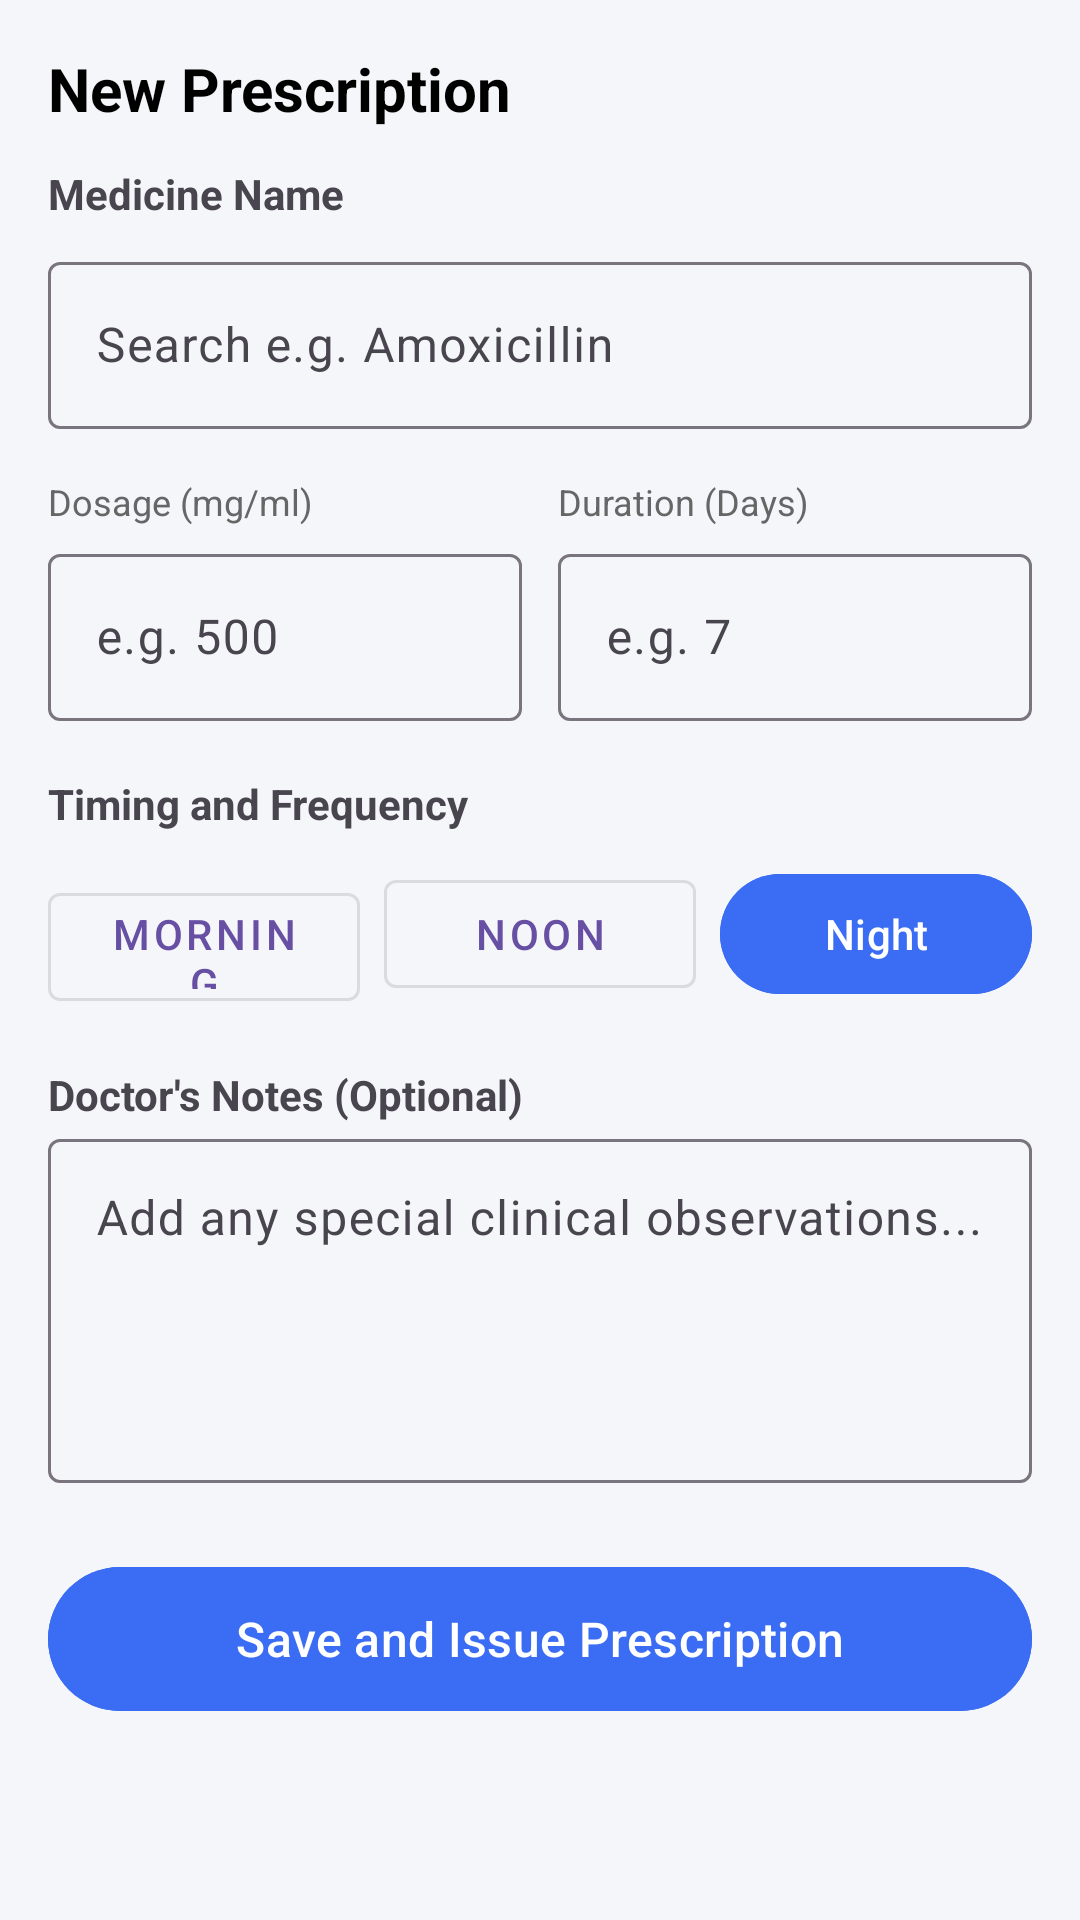

Here is an Android app screen rendered from its layout file. Give the layout XML and the strings, colors and styles it references.
<!-- AndroidManifest.xml: application theme Theme.PatientApp -->
<!-- res/layout/fragment_add_new_prescription.xml -->
<?xml version="1.0" encoding="utf-8"?>
<ScrollView xmlns:android="http://schemas.android.com/apk/res/android"
    xmlns:app="http://schemas.android.com/apk/res-auto"
    android:layout_width="match_parent"
    android:layout_height="match_parent"
    android:background="#F5F6FA">

    <LinearLayout
        android:layout_width="match_parent"
        android:layout_height="wrap_content"
        android:orientation="vertical"
        android:padding="16dp">

        
        <TextView
            android:layout_width="wrap_content"
            android:layout_height="wrap_content"
            android:text="New Prescription"
            android:textColor="@color/black"
            android:textStyle="bold"
            android:textSize="20sp"
            android:layout_marginBottom="12dp"/>


        
        <TextView
            android:text="Medicine Name"
            android:textStyle="bold"
            android:layout_marginBottom="8dp"
            android:layout_width="wrap_content"
            android:layout_height="wrap_content"/>

        <com.google.android.material.textfield.TextInputLayout
            android:layout_width="match_parent"
            android:layout_height="wrap_content">

            <com.google.android.material.textfield.TextInputEditText
                android:id="@+id/medicineNameEt"
                android:hint="Search e.g. Amoxicillin"
                android:layout_width="match_parent"
                android:layout_height="wrap_content"/>
        </com.google.android.material.textfield.TextInputLayout>


        
        <LinearLayout
            android:layout_marginTop="16dp"
            android:orientation="horizontal"
            android:layout_width="match_parent"
            android:layout_height="wrap_content">

            
            <LinearLayout
                android:orientation="vertical"
                android:layout_weight="1"
                android:layout_width="0dp"
                android:layout_height="wrap_content">

                <TextView
                    android:text="Dosage (mg/ml)"
                    android:textSize="12sp"
                    android:textColor="#666"
                    android:layout_marginBottom="4dp"
                    android:layout_width="wrap_content"
                    android:layout_height="wrap_content"/>

                <com.google.android.material.textfield.TextInputLayout
                    android:layout_width="match_parent"
                    android:layout_height="wrap_content">

                    <com.google.android.material.textfield.TextInputEditText
                        android:id="@+id/dosageEt"
                        android:hint="e.g. 500"
                        android:layout_width="match_parent"
                        android:layout_height="wrap_content"/>
                </com.google.android.material.textfield.TextInputLayout>

            </LinearLayout>

            <Space
                android:layout_width="12dp"
                android:layout_height="wrap_content"/>

            
            <LinearLayout
                android:orientation="vertical"
                android:layout_weight="1"
                android:layout_width="0dp"
                android:layout_height="wrap_content">

                <TextView
                    android:text="Duration (Days)"
                    android:textSize="12sp"
                    android:textColor="#666"
                    android:layout_marginBottom="4dp"
                    android:layout_width="wrap_content"
                    android:layout_height="wrap_content"/>

                <com.google.android.material.textfield.TextInputLayout
                    android:layout_width="match_parent"
                    android:layout_height="wrap_content">

                    <com.google.android.material.textfield.TextInputEditText
                        android:id="@+id/durationEt"
                        android:hint="e.g. 7"
                        android:layout_width="match_parent"
                        android:layout_height="wrap_content"/>
                </com.google.android.material.textfield.TextInputLayout>

            </LinearLayout>
        </LinearLayout>


        
        <TextView
            android:text="Timing and Frequency"
            android:textStyle="bold"
            android:layout_marginTop="18dp"
            android:layout_width="wrap_content"
            android:layout_height="wrap_content"/>

        <LinearLayout
            android:layout_marginTop="10dp"
            android:layout_width="match_parent"
            android:layout_height="wrap_content">

            <com.google.android.material.button.MaterialButton
                android:text="Morning"
                style="@style/Widget.MaterialComponents.Button.OutlinedButton"
                android:layout_weight="1"
                android:layout_width="0dp"
                android:layout_height="48dp"/>

            <Space
                android:layout_width="8dp"
                android:layout_height="wrap_content"/>

            <com.google.android.material.button.MaterialButton
                android:text="Noon"
                style="@style/Widget.MaterialComponents.Button.OutlinedButton"
                android:layout_weight="1"
                android:layout_width="0dp"
                android:layout_height="48dp"/>

            <Space
                android:layout_width="8dp"
                android:layout_height="wrap_content"/>

            <com.google.android.material.button.MaterialButton
                android:text="Night"
                android:backgroundTint="#3A6CF4"
                android:textColor="@android:color/white"
                android:layout_weight="1"
                android:layout_width="0dp"
                android:layout_height="48dp"/>
        </LinearLayout>

        
        <TextView
            android:layout_marginTop="20dp"
            android:text="Doctor's Notes (Optional)"
            android:textStyle="bold"
            android:layout_width="wrap_content"
            android:layout_height="wrap_content"/>

        <com.google.android.material.textfield.TextInputLayout
            android:layout_width="match_parent"
            android:layout_height="120dp">

            <com.google.android.material.textfield.TextInputEditText
                android:hint="Add any special clinical observations..."
                android:gravity="top"
                android:layout_width="match_parent"
                android:layout_height="match_parent"/>
        </com.google.android.material.textfield.TextInputLayout>

        
        <com.google.android.material.button.MaterialButton
            android:id="@+id/saveBtn"
            android:layout_marginTop="24dp"
            android:layout_width="match_parent"
            android:layout_height="56dp"
            android:text="Save and Issue Prescription"
            android:textSize="16sp"
            android:backgroundTint="#3A6CF4"
            android:textColor="@android:color/white"
            app:cornerRadius="28dp"/>


    </LinearLayout>

</ScrollView>
<!-- resources referenced by this layout -->
<resources>
  <color name="black">#FF000000</color>
  <style name="Theme.PatientApp" parent="Theme.Material3.DayNight.NoActionBar">
  
          
          <item name="android:statusBarColor">@color/white</item>
          <item name="android:windowLightStatusBar">true</item>
  
      </style>
  <color name="white">#FFFFFFFF</color>
</resources>
